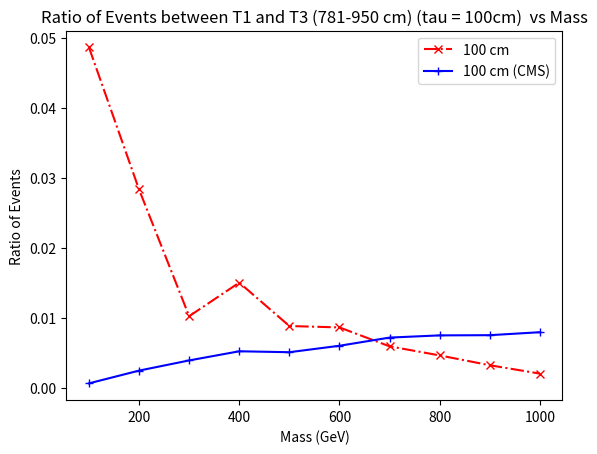

This chart was generated by the following Python code:
import matplotlib.pyplot as plt

## for 100 cm
x1 = [100, 200, 300, 400, 500, 600, 700, 800, 900, 1000]
y1 = [486,283,102,150,88,86,59,46,32,20]
y1 = [element / 10000 for element in y1]
plt.plot(x1, y1,marker='x', linestyle='dashdot', color='r', label='100 cm')


x2 = [100,200,300,400,500,600,700,800,900,1000]
y2 = [0.00061004,0.0024316,0.0038854,0.0051921,0.0050584,0.00598,0.0071477,0.0074629,0.007491,0.0079149]
plt.plot(x2, y2,marker='+', linestyle='solid', color='b', label='100 cm (CMS)')

plt.title('Ratio of Events between T1 and T3 (781-950 cm) (tau = 100cm)  vs Mass')
plt.xlabel('Mass (GeV)')
plt.ylabel('Ratio of Events')
plt.legend()
plt.savefig('comp_tau_100cm.pdf')  
plt.show()
